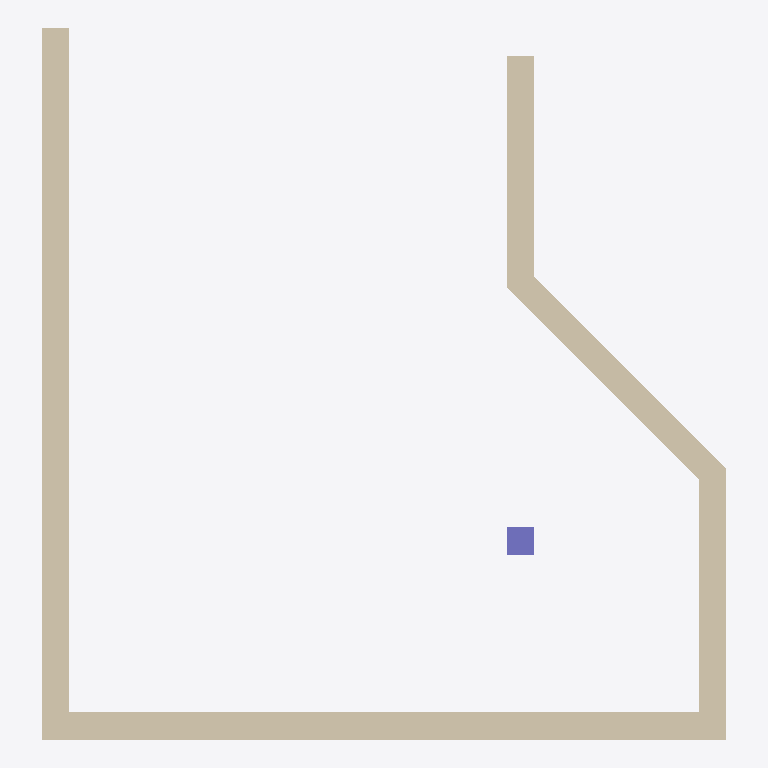
Plan cut of the same IFC building model at storey 'L2' (level 3.00 m, cut at 4.40 m), seen from above with north up, elements coloured by IFC class: 5 walls (beige), 1 column (violet). No cut surface shows.
Extent 5.0 m × 5.2 m × 3.0 m (x, y, z). Storeys (2): L1 at 0.00 m; L2 at 3.00 m. Elements (6): 5 IfcWall, 1 IfcColumn.

HEADER;
FILE_DESCRIPTION(('ViewDefinition [CoordinationView]','RevitIdentifiers [ContentGUID: cbb0ae2e-6350-4225-8ca4-af668662c38d, VersionGUID: f0111ccc-f1ec-4971-9c77-49b7c0ec7dc2, NumberOfSaves: 23]','CoordinateReference [CoordinateBase: Shared Coordinates]'),'2;1');
FILE_NAME('01_020.ifc','2026-01-06T12:15:07+01:00',(''),(''),'ODA SDAI 24.6','Autodesk Revit 24.3.30.11 (ENU) - IFC 24.3.30.11','');
FILE_SCHEMA(('IFC4X3'));
ENDSEC;
DATA;
#27=IFCPROJECT('3BiAukOr129OoahsPvdJnz',#18,'Project Number',$,$,'Project Name','Project Status',(#22),#302);
#42=IFCSITE('3BiAukOr129OoahsPvdJn$',#18,'Default',$,$,#41,$,$,.ELEMENT.,(42,21,31,401672),(-71,-3,-24,-345703),0.0,$,$);
#32=IFCBUILDING('3BiAukOr129OoahsPvdJny',#18,'Building Name',$,$,#30,$,'Building Name',.ELEMENT.,$,$,#31);
#35=IFCBUILDINGSTOREY('2JF4e6axWHqu3u0C1FZlmi',#18,'L1',$,'Level:8mm Head',#34,$,'L1',.ELEMENT.,0.0);
#39=IFCBUILDINGSTOREY('1ZGO8hrFCHqw0v0026FpFv',#18,'L2',$,'Level:8mm Head',#38,$,'L2',.ELEMENT.,3000.0);
#73=IFCWALL('0lwZAgQMb7yAIJTmmcGlc6',#18,'Basic Wall:Generic - 200mm:1602551',$,'Basic Wall:Generic - 200mm',#57,#72,'1602551',.NOTDEFINED.);
#155=IFCWALL('0lwZAgQMb7yAIJTmmcGlnB',#18,'Basic Wall:Generic - 200mm:1603130',$,'Basic Wall:Generic - 200mm',#143,#154,'1603130',.NOTDEFINED.);
#183=IFCWALL('0lwZAgQMb7yAIJTmmcGloi',#18,'Basic Wall:Generic - 200mm:1603293',$,'Basic Wall:Generic - 200mm',#166,#182,'1603293',.NOTDEFINED.);
#255=IFCWALL('0lwZAgQMb7yAIJTmmcGl3h',#18,'Basic Wall:Generic - 200mm:1604250',$,'Basic Wall:Generic - 200mm',#240,#254,'1604250',.NOTDEFINED.);
#230=IFCWALL('0lwZAgQMb7yAIJTmmcGlsn',#18,'Basic Wall:Generic - 200mm:1603520',$,'Basic Wall:Generic - 200mm',#215,#229,'1603520',.NOTDEFINED.);
#129=IFCCOLUMN('0lwZAgQMb7yAIJTmmcGlwc',#18,'M_Concrete-Rectangular-Column:300 x 450mm:1602775',$,'M_Concrete-Rectangular-Column:300 x 450mm',#128,#125,'1602775',.COLUMN.);
ENDSEC;
